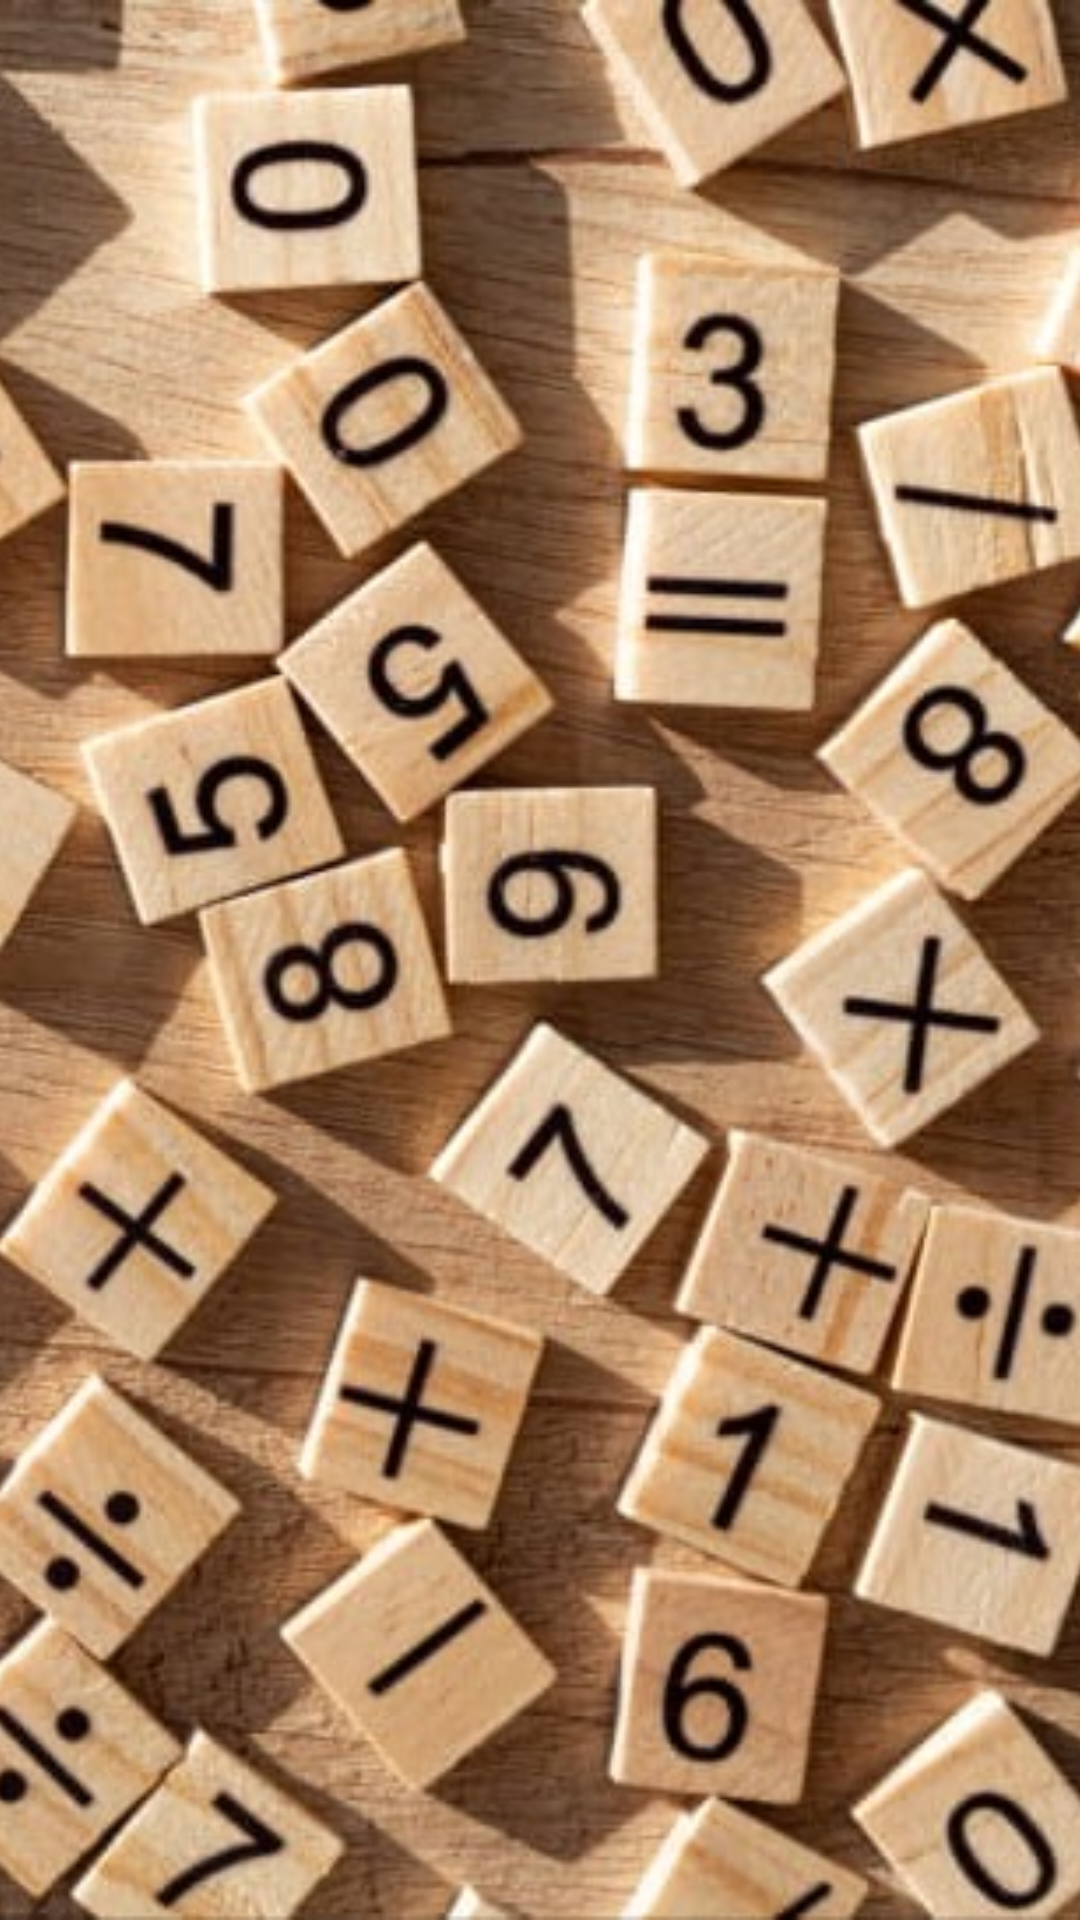

The Android layout XML behind this screen, and the referenced resources:
<!-- AndroidManifest.xml: application theme Theme.BrainTrainer -->
<!-- res/layout/activity_level.xml -->
<?xml version="1.0" encoding="utf-8"?>
<androidx.constraintlayout.widget.ConstraintLayout xmlns:android="http://schemas.android.com/apk/res/android"
    xmlns:app="http://schemas.android.com/apk/res-auto"
    xmlns:tools="http://schemas.android.com/tools"
    android:layout_width="match_parent"
    android:layout_height="match_parent"
    tools:context=".ActivityLevel">

    <ImageView
        android:id="@+id/imageView3"
        android:layout_width="0dp"
        android:layout_height="0dp"
        android:adjustViewBounds="true"
        android:scaleType="centerCrop"
        app:layout_constraintBottom_toBottomOf="parent"
        app:layout_constraintEnd_toEndOf="parent"
        app:layout_constraintStart_toStartOf="parent"
        app:layout_constraintTop_toTopOf="parent"
        app:srcCompat="@drawable/maths"
        android:contentDescription="@string/title" />

    <androidx.recyclerview.widget.RecyclerView
        android:id="@+id/recyclerViewLevel"
        android:layout_width="0dp"
        android:layout_height="wrap_content"
        app:layout_constraintBottom_toBottomOf="parent"
        app:layout_constraintEnd_toEndOf="parent"
        app:layout_constraintStart_toStartOf="parent"
        app:layout_constraintTop_toTopOf="@+id/imageView3" />

</androidx.constraintlayout.widget.ConstraintLayout>
<!-- resources referenced by this layout -->
<resources>
  <!-- drawable maths: jpg bitmap (drawable, 73619 bytes) -->
  <string name="title">Title</string>
  <style name="Theme.BrainTrainer" parent="Theme.MaterialComponents.DayNight.NoActionBar">
          
          <item name="colorPrimary">@color/purple_500</item>
          <item name="colorPrimaryVariant">#E6FFC107</item>
          <item name="colorOnPrimary">@color/white</item>
          
          <item name="colorSecondary">@color/teal_200</item>
          <item name="colorSecondaryVariant">@color/teal_700</item>
          <item name="colorOnSecondary">@color/black</item>
          
          <item name="android:statusBarColor" tools:targetApi="l">?attr/colorPrimaryVariant</item>
          
      </style>
  <!-- not gathered from this repository: default colours our renderer supplied (Android Studio template values) -->
  <color name="purple_500">#FF6200EE</color>
  <color name="teal_200">#FF03DAC5</color>
  <color name="teal_700">#FF018786</color>
  <color name="black">#FF000000</color>
  <color name="white">#FFFFFFFF</color>
</resources>
